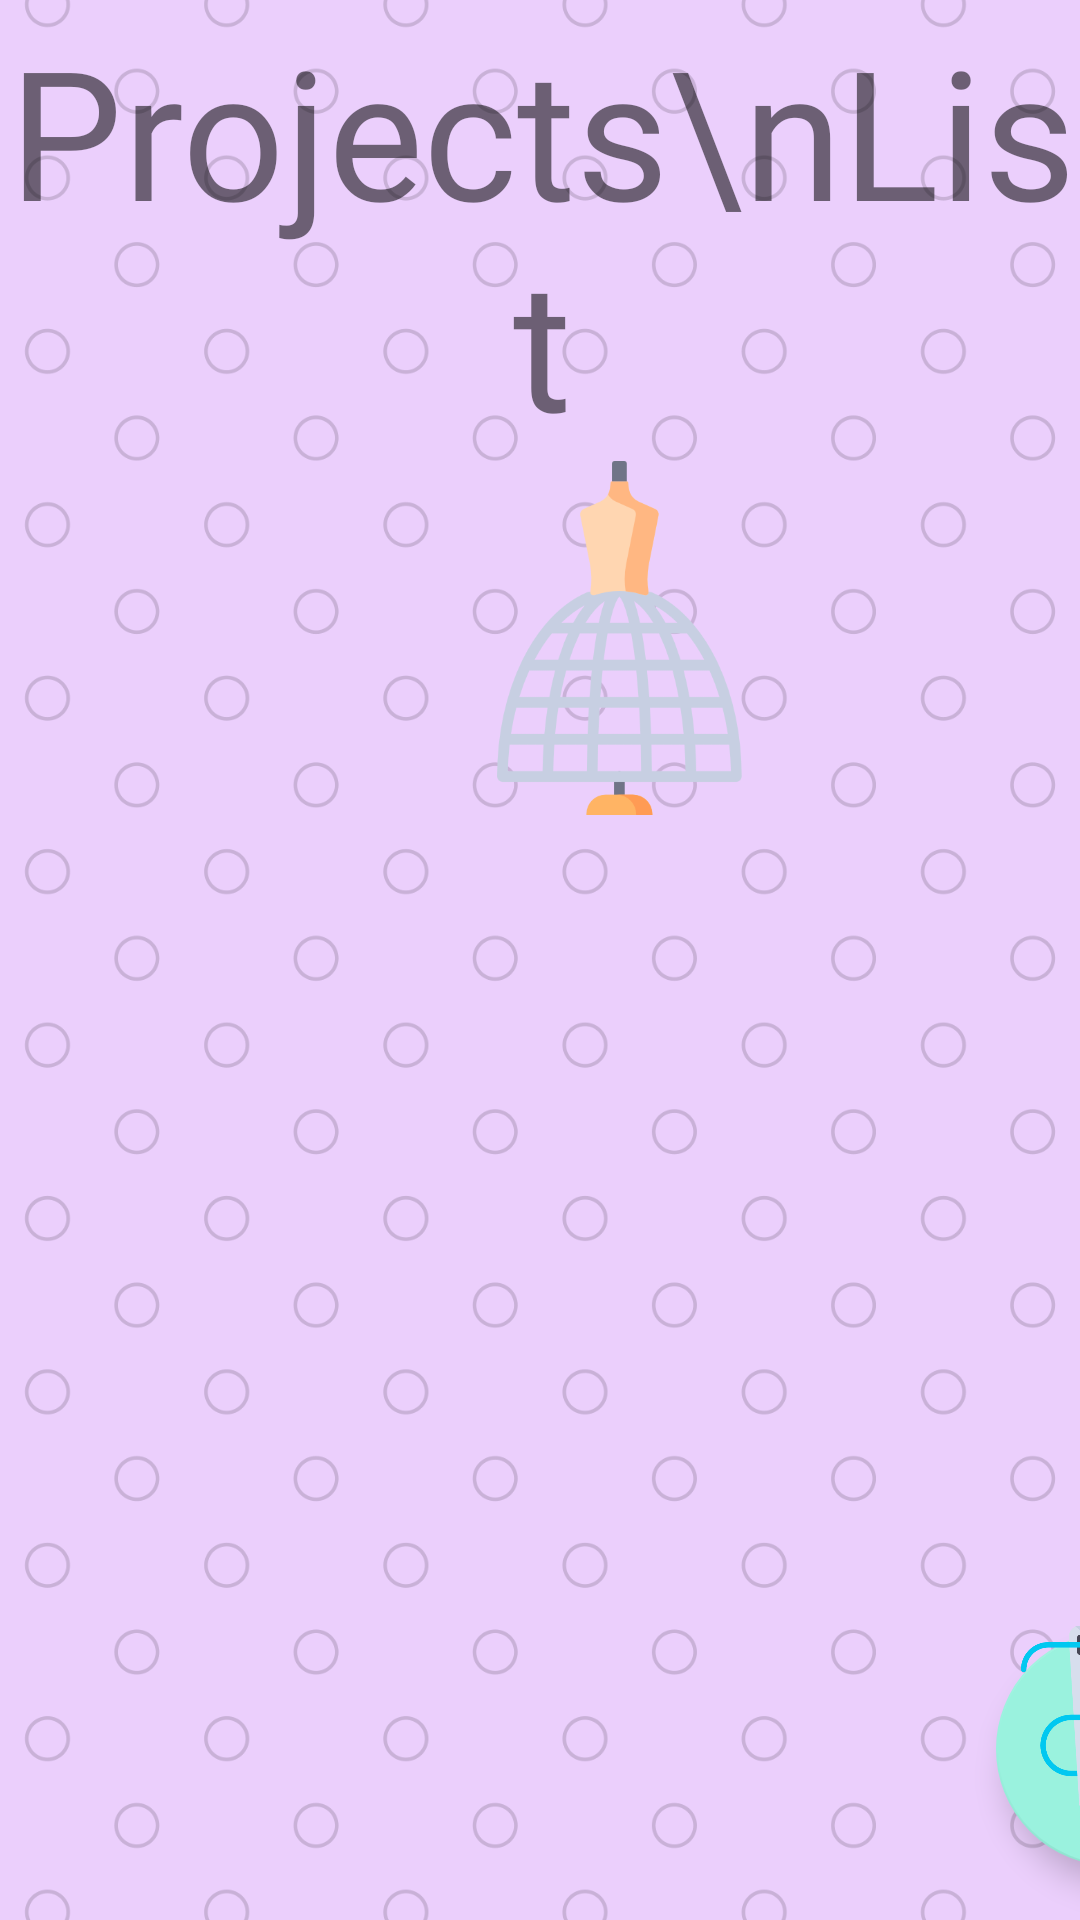

Reconstruct the res/layout file that produces this screen, plus the resources it refers to.
<!-- AndroidManifest.xml: application theme AppTheme -->
<!-- res/layout/activity_projects_list.xml -->
<?xml version="1.0" encoding="utf-8"?>
<androidx.constraintlayout.widget.ConstraintLayout xmlns:android="http://schemas.android.com/apk/res/android"
    xmlns:app="http://schemas.android.com/apk/res-auto"
    xmlns:tools="http://schemas.android.com/tools"
    android:layout_width="match_parent"
    android:layout_height="match_parent"
    android:background="@drawable/dotsbackgroundpurple1"
    tools:context=".ProjectsListActivity">

    <com.google.android.material.floatingactionbutton.FloatingActionButton
        android:id="@+id/fabNewProj"
        android:layout_width="85dp"
        android:layout_height="78dp"
        android:layout_marginStart="320dp"
        android:background="@color/teal2"
        android:clickable="true"
        android:onClick="onFabClick"
        android:scaleType="fitCenter"
        app:backgroundTint="@color/teal2"
        app:fabSize="normal"
        app:layout_constraintBottom_toBottomOf="parent"
        app:layout_constraintStart_toStartOf="parent"
        app:maxImageSize="60dp"
        app:srcCompat="@drawable/a042needle"
        app:useCompatPadding="true"
        />

    <GridView
        android:id="@+id/gvProjectsList"
        android:layout_width="421dp"
        android:layout_height="424dp"
        android:clickable="true"
        android:numColumns="3"
        app:layout_constraintBottom_toBottomOf="parent"
        app:layout_constraintEnd_toEndOf="parent"
        app:layout_constraintStart_toStartOf="parent"
        app:layout_constraintTop_toBottomOf="@+id/imageView" />

    <TextView
        android:id="@+id/tvHeader"
        android:layout_width="wrap_content"
        android:layout_height="wrap_content"
        android:layout_marginStart="166dp"
        android:layout_marginTop="60dp"
        android:layout_marginEnd="165dp"
        android:fontFamily="@font/luckiest_guy"
        android:text="Projects\nList"
        android:textAlignment="center"
        android:textSize="60sp"
        app:layout_constraintBottom_toTopOf="@+id/imageView"
        app:layout_constraintEnd_toEndOf="parent"
        app:layout_constraintStart_toStartOf="parent"
        app:layout_constraintTop_toTopOf="parent" />

    <ImageView
        android:id="@+id/imageView"
        android:layout_width="157dp"
        android:layout_height="118dp"
        android:layout_marginStart="128dp"
        android:layout_marginEnd="129dp"
        android:layout_marginBottom="1dp"
        app:layout_constraintBottom_toTopOf="@+id/gvProjectsList"
        app:layout_constraintEnd_toEndOf="parent"
        app:layout_constraintHorizontal_bias="0.0"
        app:layout_constraintStart_toStartOf="parent"
        app:layout_constraintTop_toBottomOf="@+id/tvHeader"
        app:srcCompat="@drawable/a008dummy" />

    
</androidx.constraintlayout.widget.ConstraintLayout>
<!-- resources referenced by this layout -->
<resources>
  <color name="teal2">#9af2de</color>
  <!-- drawable a008dummy: png bitmap (drawable, 18688 bytes) -->
  <!-- drawable a042needle: png bitmap (drawable, 16487 bytes) -->
  <!-- drawable dotsbackgroundpurple1: png bitmap (drawable, 183432 bytes) -->
  <style name="AppTheme" parent="Theme.AppCompat.Light.NoActionBar">
          <item name="colorPrimary">@color/purple2</item>
          <item name="colorPrimaryDark">@color/purple4</item>
          <item name="colorAccent">@color/teal2</item>
      </style>
  <color name="purple2">#d4a0f2</color>
  <color name="purple4">#9e50cc</color>
</resources>
